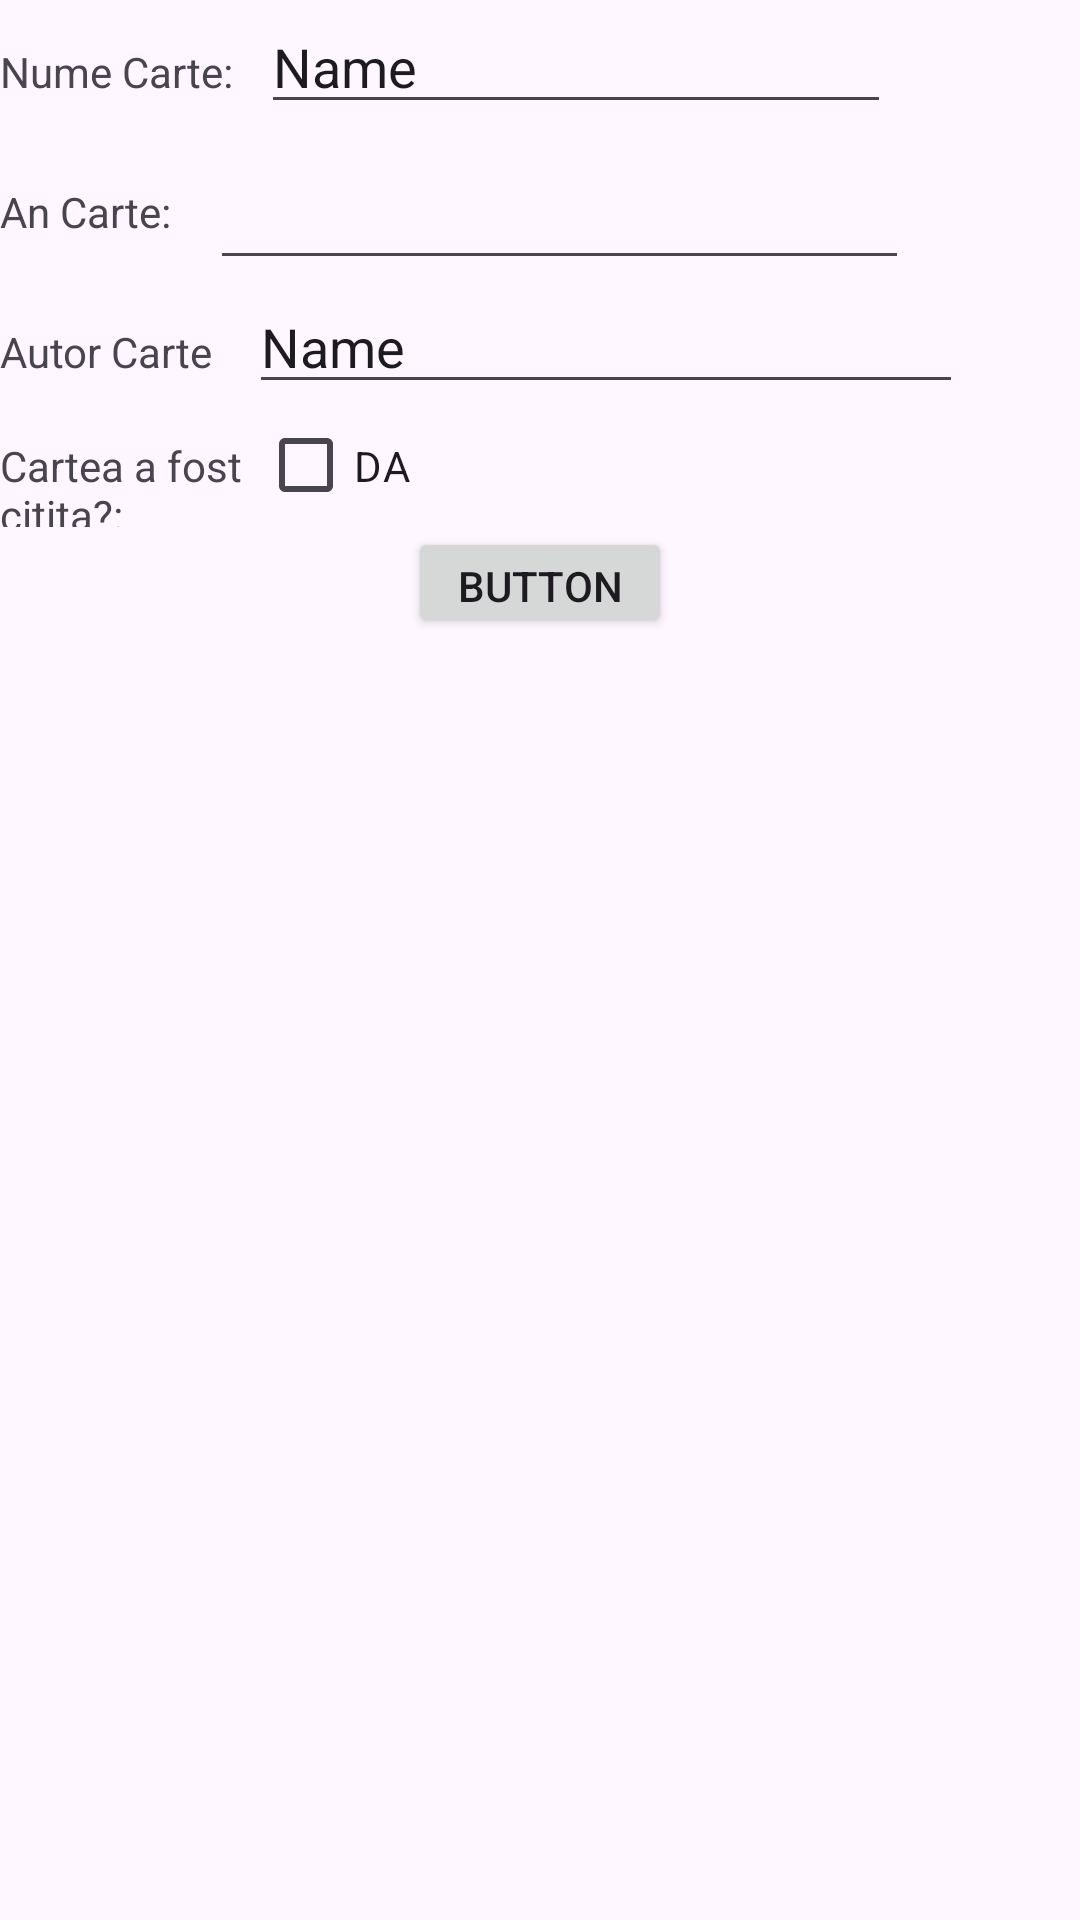

The Android layout XML behind this screen, and the referenced resources:
<!-- AndroidManifest.xml: application theme Theme.Seminar4_1098 -->
<!-- res/layout/activity_adauga_carte.xml -->
<?xml version="1.0" encoding="utf-8"?>
<LinearLayout xmlns:android="http://schemas.android.com/apk/res/android"
    xmlns:app="http://schemas.android.com/apk/res-auto"
    xmlns:tools="http://schemas.android.com/tools"
    android:id="@+id/main"
    android:orientation="vertical"
    android:layout_width="match_parent"
    android:layout_height="match_parent"
    tools:context=".AdaugaCarteActivity">
<LinearLayout
    android:layout_width="match_parent"
    android:layout_height="wrap_content"
    android:orientation="horizontal">
    <TextView
        android:id="@+id/textView2"
        android:layout_width="87dp"
        android:layout_height="30dp"
        android:text="Nume Carte:"
        app:layout_constraintBottom_toBottomOf="parent"
        app:layout_constraintEnd_toEndOf="parent"
        app:layout_constraintHorizontal_bias="0.124"
        app:layout_constraintStart_toStartOf="parent"
        app:layout_constraintTop_toTopOf="parent"
        app:layout_constraintVertical_bias="0.248" />

    <EditText
        android:id="@+id/numeCarte"
        android:layout_width="wrap_content"
        android:layout_height="wrap_content"
        android:ems="10"
        android:inputType="text"
        android:text="Name"
        app:layout_constraintBottom_toBottomOf="parent"
        app:layout_constraintEnd_toEndOf="parent"
        app:layout_constraintHorizontal_bias="0.84"
        app:layout_constraintStart_toStartOf="parent"
        app:layout_constraintTop_toTopOf="parent"
        app:layout_constraintVertical_bias="0.231" />

</LinearLayout>

    <LinearLayout
        android:layout_width="match_parent"
        android:layout_height="wrap_content"
        android:orientation="horizontal">
    <TextView
        android:id="@+id/textView3"
        android:layout_width="70dp"
        android:layout_height="31dp"
        android:text="An Carte:"
        tools:layout_editor_absoluteX="36dp"
        tools:layout_editor_absoluteY="229dp" />

    <EditText
        android:id="@+id/anCarteEt"
        android:layout_width="233dp"
        android:layout_height="52dp" />

    </LinearLayout>

    <LinearLayout
        android:layout_width="match_parent"
        android:layout_height="wrap_content"
        android:orientation="horizontal">
    <TextView
        android:id="@+id/textView4"
        android:layout_width="83dp"
        android:layout_height="33dp"
        android:text="Autor Carte"
        tools:layout_editor_absoluteX="33dp"
        tools:layout_editor_absoluteY="276dp" />

    <EditText
        android:id="@+id/autorCarte"
        android:layout_width="238dp"
        android:layout_height="wrap_content"
        android:ems="10"
        android:inputType="text"
        android:text="Name"
        tools:layout_editor_absoluteX="154dp"
        tools:layout_editor_absoluteY="265dp" />

    </LinearLayout>

    <LinearLayout
        android:layout_width="match_parent"
        android:layout_height="wrap_content"
        android:orientation="horizontal">
    <TextView
        android:id="@+id/textView5"
        android:layout_width="86dp"
        android:layout_height="41dp"
        android:text="Cartea a fost citita?:"
        tools:layout_editor_absoluteX="39dp"
        tools:layout_editor_absoluteY="463dp" />
    <CheckBox
        android:id="@+id/cititaCb"
        android:layout_width="86dp"
        android:layout_height="41dp"
        android:text="DA"/>
    </LinearLayout>



    <Button
        android:id="@+id/button2"
        android:layout_width="wrap_content"
        android:layout_height="37dp"
        android:text="Button"
        android:layout_gravity="center_horizontal"
        app:layout_constraintBottom_toBottomOf="parent"
        app:layout_constraintEnd_toEndOf="parent"
        app:layout_constraintStart_toStartOf="parent"
        app:layout_constraintTop_toBottomOf="@+id/ratingBar" />

</LinearLayout>
<!-- resources referenced by this layout -->
<resources>
  <style name="Theme.Seminar4_1098" parent="Base.Theme.Seminar4_1098" />
  <style name="Base.Theme.Seminar4_1098" parent="Theme.Material3.DayNight.NoActionBar">
          
          
      </style>
</resources>
